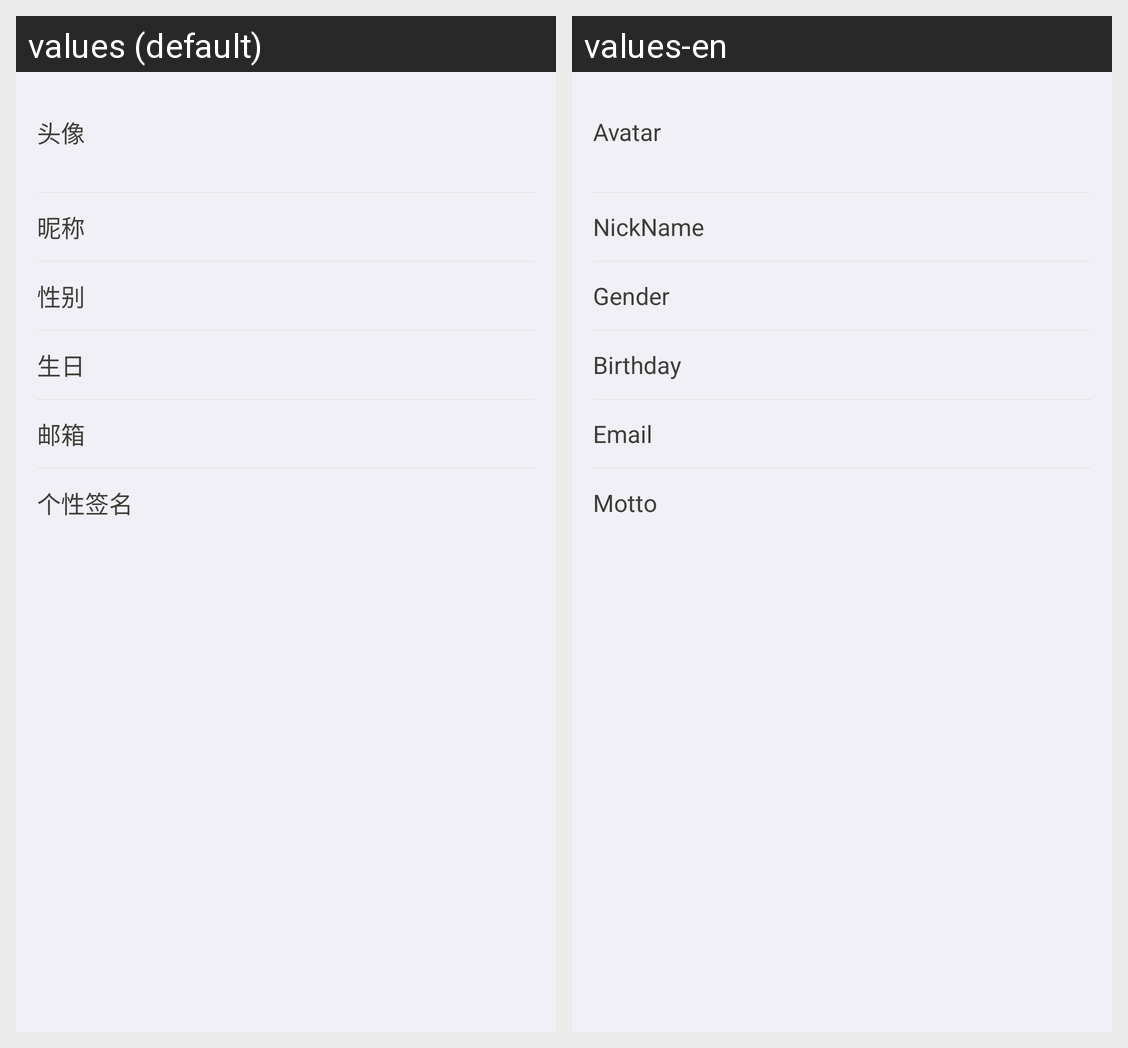

Translations of the strings shown on this Android screen, per locale in the grid:
Android screen res/layout/activity_my_account.xml rendered under 2 locales, left to right: values (default), values-en. Device: Nexus 5 (rendered at 1080×1920; each locale shown at half size, 540×960, under a caption strip naming it); theme AppTheme.
Strings drawn on this screen, with the default value and each locale's value (text and hints the layout hard-codes, and strings that could not be matched under every locale, appear in the picture but are not listed):

avatar
  values: 头像
  values-en: Avatar

nickname
  values: 昵称
  values-en: NickName

gender
  values: 性别
  values-en: Gender

birthday
  values: 生日
  values-en: Birthday

email
  values: 邮箱
  values-en: Email

motto
  values: 个性签名
  values-en: Motto
